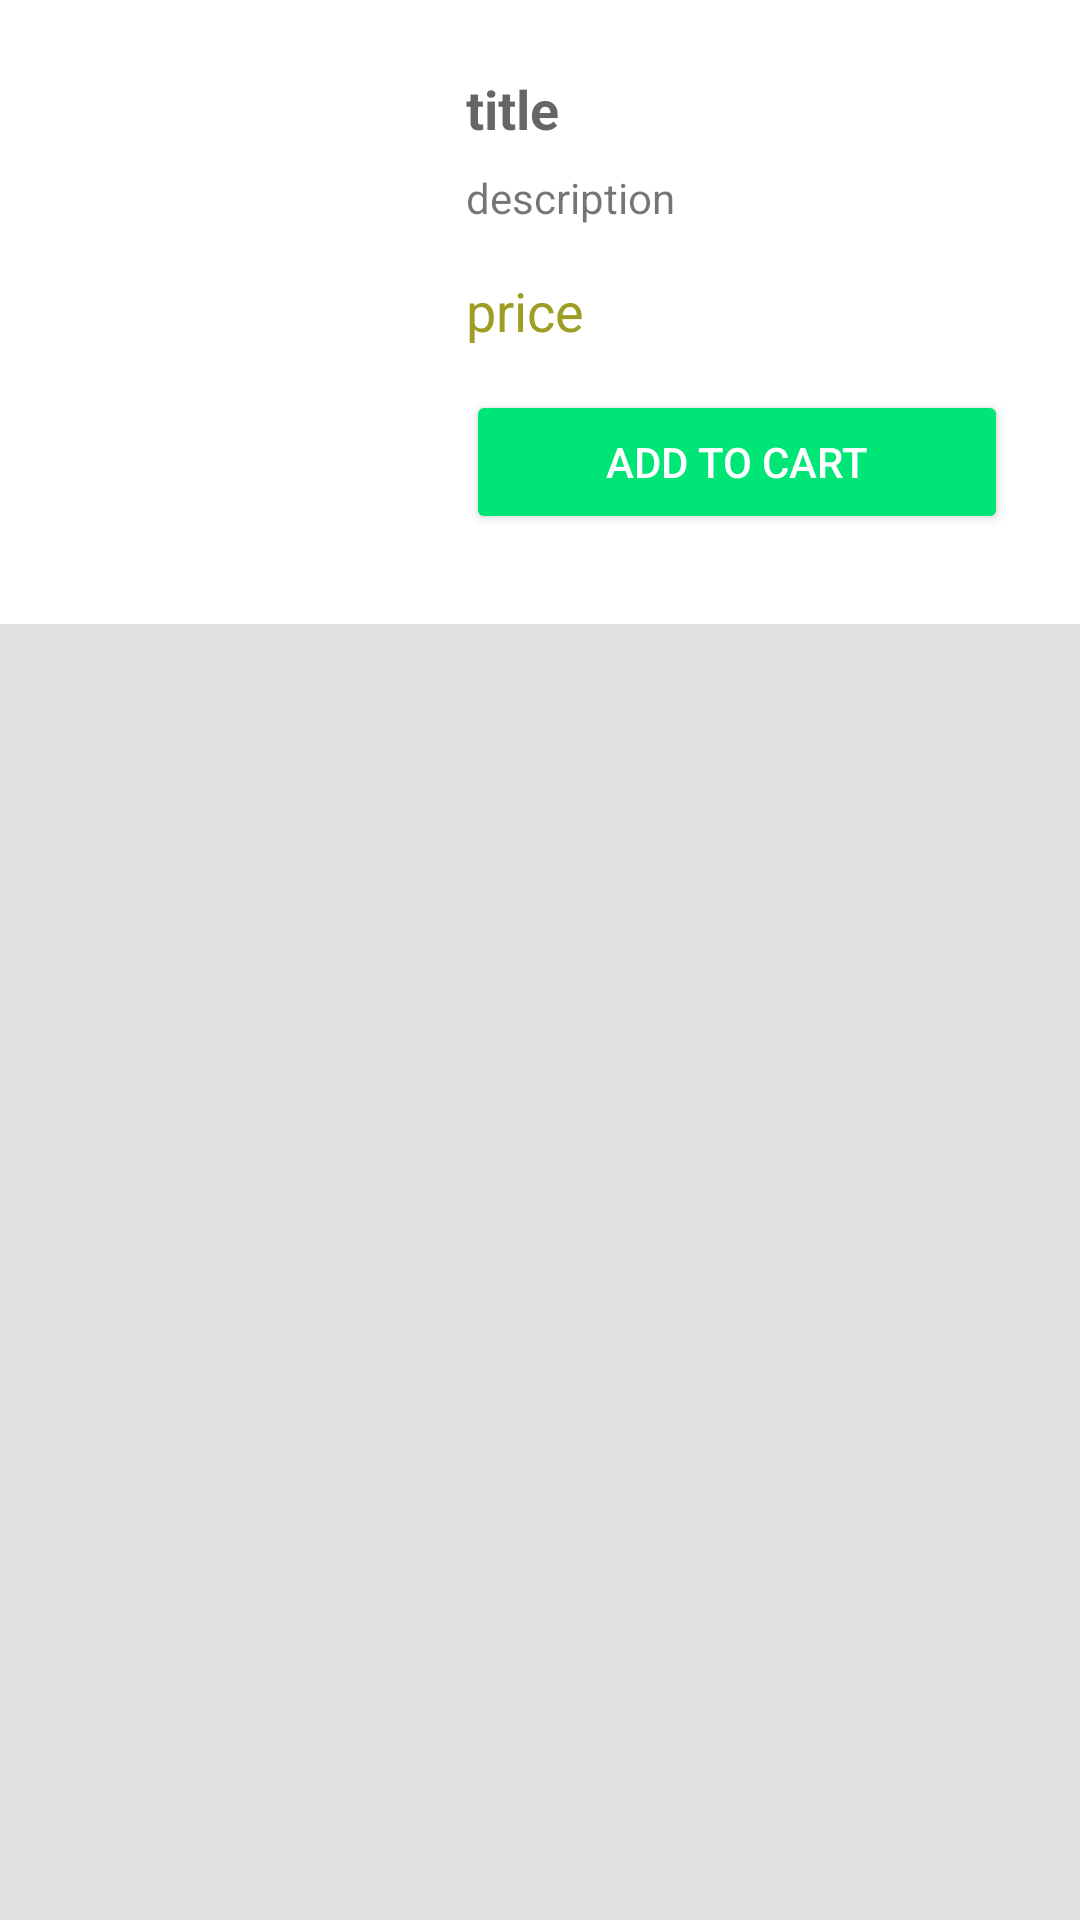

Android layout source for this screen:
<!-- AndroidManifest.xml: application theme AppTheme -->
<!-- res/layout/test.xml -->
<?xml version="1.0" encoding="utf-8"?>
<android.support.constraint.ConstraintLayout
    xmlns:android="http://schemas.android.com/apk/res/android" android:layout_width="match_parent"
    android:layout_height="match_parent">

    <include layout="@layout/menu_item" />

</android.support.constraint.ConstraintLayout>
<!-- res/layout/menu_item.xml (included above) -->
<?xml version="1.0" encoding="utf-8"?>
<LinearLayout
    xmlns:android="http://schemas.android.com/apk/res/android"
    xmlns:app="http://schemas.android.com/apk/res-auto"
    xmlns:tools="http://schemas.android.com/tools"
    android:layout_width="match_parent"
    android:layout_height="wrap_content"
    android:orientation="vertical"
    android:gravity="center_horizontal">

    <android.support.v7.widget.CardView
        android:layout_width="match_parent"
        android:layout_height="208dp"
        android:layout_gravity="center_horizontal"
        app:cardCornerRadius="0dp">

            <android.support.constraint.ConstraintLayout
                android:layout_width="match_parent"
                android:layout_height="match_parent"
                android:padding="16dp">

                <android.support.constraint.Guideline
                    android:id="@+id/guideline"
                    android:orientation="vertical"
                    app:layout_constraintGuide_percent="0.4"
                    android:layout_width="wrap_content"
                    android:layout_height="wrap_content"/>

                <ImageView
                    android:id="@+id/image_item"
                    android:layout_width="0dp"
                    android:layout_height="match_parent"
                    android:layout_margin="8dp"
                    android:contentDescription="@null"
                    android:scaleType="centerInside"
                    app:layout_constraintBottom_toBottomOf="parent"
                    app:layout_constraintTop_toTopOf="parent"
                    app:layout_constraintLeft_toLeftOf="parent"
                    app:layout_constraintRight_toLeftOf="@id/guideline"
                    tools:src="@drawable/beer"/>

                <TextView
                    android:layout_width="0dp"
                    android:layout_height="wrap_content"
                    android:id="@+id/title_item"
                    android:layout_margin="8dp"
                    android:textStyle="bold"
                    android:textAppearance="@style/TextAppearance.AppCompat.Medium"
                    app:layout_constraintTop_toTopOf="parent"
                    app:layout_constraintLeft_toRightOf="@id/guideline"
                    app:layout_constraintRight_toRightOf="parent"
                    tools:text="title"
                    />

                <TextView
                    android:layout_width="0dp"
                    android:layout_height="wrap_content"
                    android:id="@+id/description_item"
                    android:layout_margin="8dp"
                    android:textAppearance="@style/TextAppearance.AppCompat.Small"
                    app:layout_constraintTop_toBottomOf="@+id/title_item"
                    app:layout_constraintLeft_toRightOf="@id/guideline"
                    app:layout_constraintRight_toRightOf="parent"

                    tools:text="description"
                    />

                <TextView
                    android:layout_width="0dp"
                    android:layout_height="wrap_content"
                    android:id="@+id/price_item"
                    android:textAppearance="@style/TextAppearance.AppCompat.Medium"
                    android:layout_marginTop="16dp"
                    android:layout_marginStart="8dp"
                    android:textColor="@color/colorTextPrice"
                    app:layout_constraintTop_toBottomOf="@+id/description_item"
                    app:layout_constraintLeft_toRightOf="@id/guideline"
                    app:layout_constraintRight_toRightOf="parent"

                    tools:text="price"
                    />

                <Button
                    android:layout_width="0dp"
                    android:layout_height="wrap_content"
                    android:id="@+id/button_add_to_cart"
                    style="@style/Widget.AppCompat.Button.Colored"
                    android:text="@string/order"
                    android:gravity="center"
                    android:layout_margin="8dp"
                    app:layout_constraintBottom_toBottomOf="parent"
                    app:layout_constraintTop_toBottomOf="@+id/price_item"
                    app:layout_constraintLeft_toRightOf="@id/guideline"
                    app:layout_constraintRight_toRightOf="parent"

                    />

            </android.support.constraint.ConstraintLayout>

    </android.support.v7.widget.CardView>
</LinearLayout>
<!-- resources referenced by this layout -->
<resources>
  <color name="colorTextPrice">#9E9D24</color>
  <string name="order">Add to cart</string>
  <style name="AppTheme" parent="Theme.AppCompat.Light.NoActionBar">
          
          <item name="colorPrimary">@color/colorGrey</item>
          <item name="android:textColorPrimary">@android:color/white</item>
          <item name="colorPrimaryDark">@color/colorPrimaryDark</item>
          <item name="colorAccent">@color/colorAccent</item>
          <item name="android:colorBackground">@color/colorGrey</item>
          <item name="drawerArrowStyle">@style/DrawerArrowStyle</item>
          <item name="android:editTextColor">@color/colorTextGray</item>
      </style>
  <color name="colorGrey">#E0E0E0</color>
  <color name="colorPrimaryDark">#43A047</color>
  <color name="colorAccent">#00E676</color>
  <style name="DrawerArrowStyle" parent="Widget.AppCompat.DrawerArrowToggle">
          <item name="color">@android:color/white</item>
      </style>
  <color name="colorTextGray">#757575</color>
</resources>
